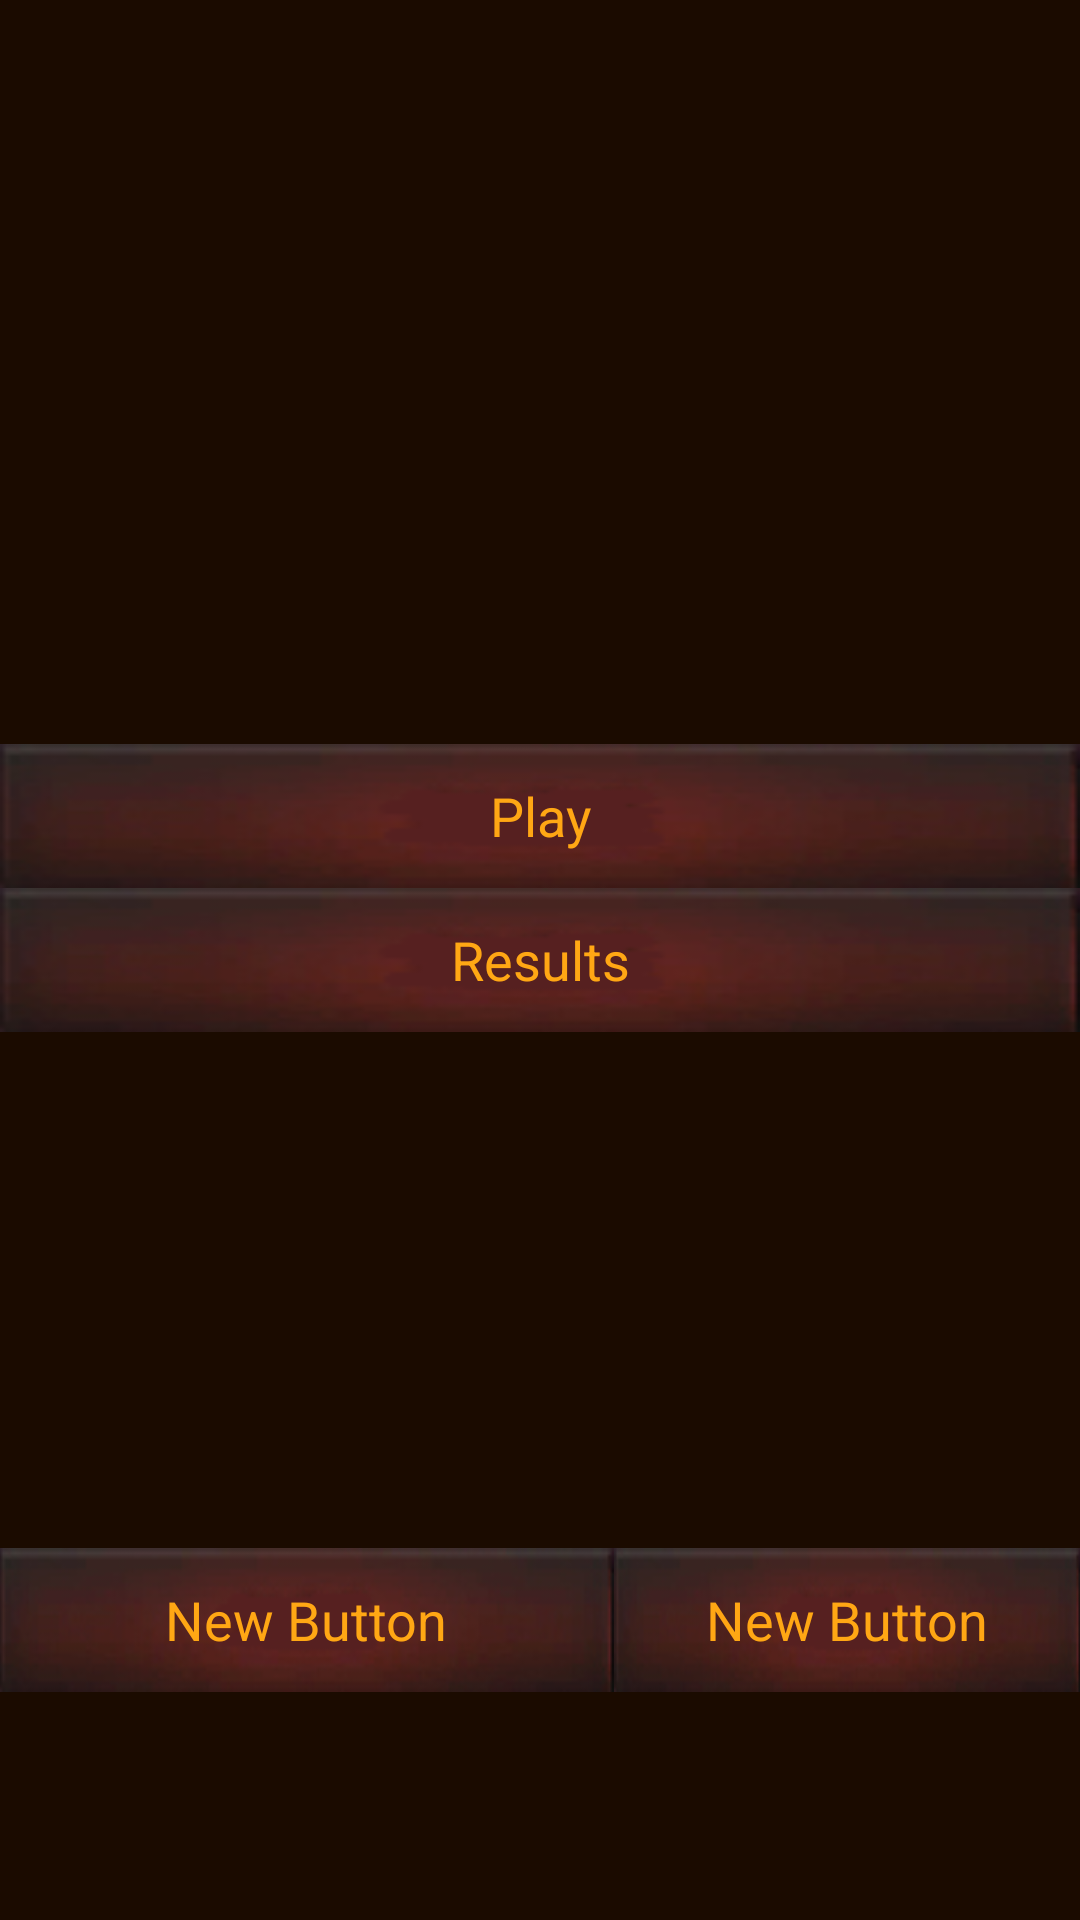

This screen was rendered from an Android layout file. Write that file and the resources it references.
<!-- AndroidManifest.xml: application theme FirstStyle -->
<!-- res/layout/activity_main.xml -->
<RelativeLayout xmlns:android="http://schemas.android.com/apk/res/android"
    xmlns:tools="http://schemas.android.com/tools" android:layout_width="match_parent"
    android:layout_height="match_parent" android:paddingLeft="@dimen/activity_horizontal_margin"
    android:paddingRight="@dimen/activity_horizontal_margin"
    android:paddingTop="@dimen/activity_vertical_margin"
    android:paddingBottom="@dimen/activity_vertical_margin" tools:context=".MainActivity">

    <Button
        android:layout_width="match_parent"
        android:layout_height="wrap_content"
        android:text="Play"
        android:id="@+id/buttonPlay"
        android:layout_above="@+id/buttonResults"
        android:layout_centerHorizontal="true"
        android:onClick="StartPlayLayout"/>

    <Button
        android:layout_width="match_parent"
        android:layout_height="wrap_content"
        android:text="Results"
        android:id="@+id/buttonResults"
        android:layout_centerVertical="true"
        android:layout_alignParentLeft="true"
        android:layout_alignParentStart="true"
        android:onClick="StartResultLayout"/>

    <Button
        android:layout_width="wrap_content"
        android:layout_height="wrap_content"
        android:text="New Button"
        android:id="@+id/button5"
        android:layout_alignParentBottom="true"
        android:layout_alignParentLeft="true"
        android:layout_alignParentStart="true"
        android:layout_marginBottom="76dp"
        android:onClick="Test"/>

    <Button
        android:layout_width="wrap_content"
        android:layout_height="wrap_content"
        android:text="New Button"
        android:id="@+id/button6"
        android:layout_alignBottom="@+id/button5"
        android:layout_toRightOf="@+id/button5"
        android:layout_toEndOf="@+id/button5"
        android:onClick="ADD"/>
</RelativeLayout>
<!-- resources referenced by this layout -->
<resources>
  <style name="FirstStyle" parent="AppTheme">
          <item name="android:background">#ff1b0b00</item>
          <item name="android:textColor">#ffcff0ff</item>
          <item name="android:buttonStyle">@style/CustomButton</item>
      </style>
  <style name="AppTheme" parent="Theme.AppCompat.Light.DarkActionBar">
          
      </style>
  <style name="CustomButton" parent="android:Widget.Holo.Light.Button">
          <item name="android:textColor">#ffffa714</item>
          <item name="android:background">@drawable/button</item>
      </style>
  <!-- drawable button: png bitmap (drawable, 9565 bytes) -->
</resources>
